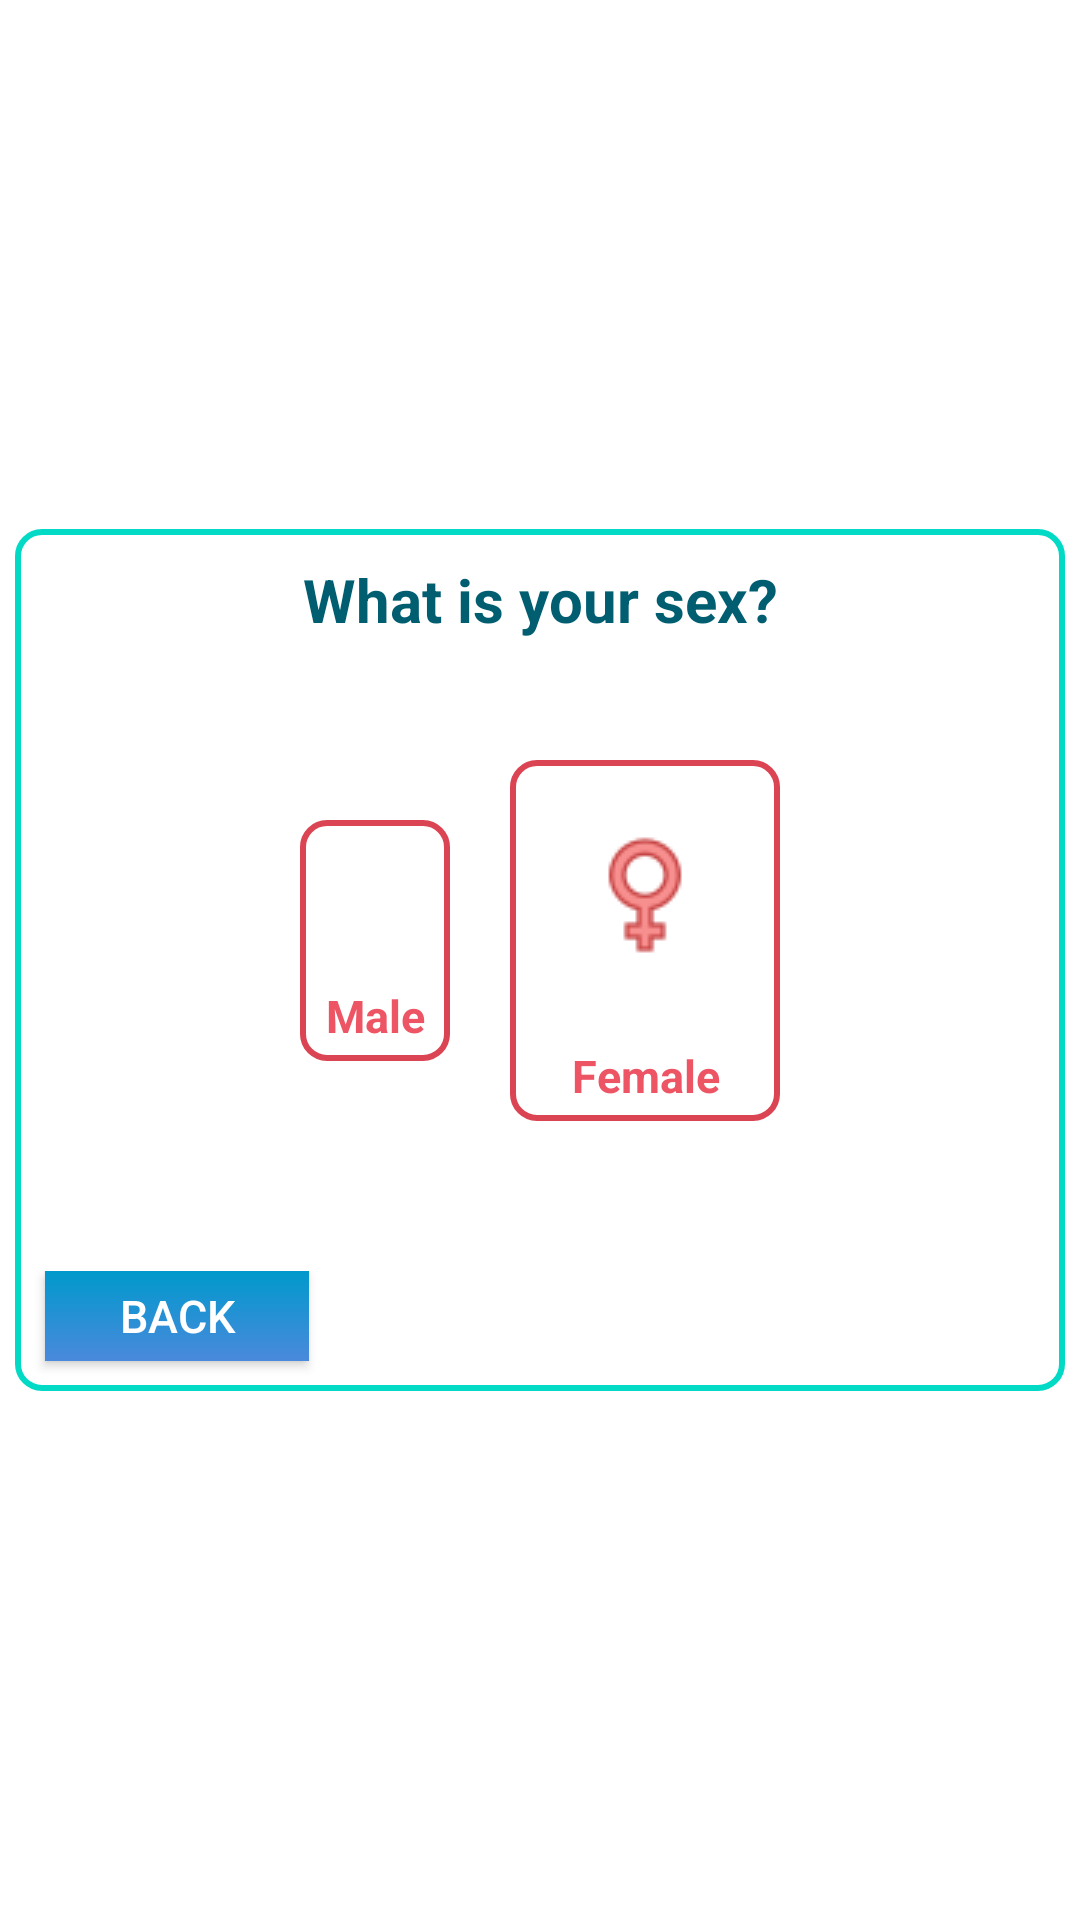

Write the Android layout XML for this screen, with the resource values it uses.
<!-- AndroidManifest.xml: application theme AppTheme -->
<!-- res/layout/fragment_patient_status_sex.xml -->
<?xml version="1.0" encoding="utf-8"?>

<LinearLayout xmlns:android="http://schemas.android.com/apk/res/android"
    xmlns:app="http://schemas.android.com/apk/res-auto"
    xmlns:tools="http://schemas.android.com/tools"
    android:layout_width="match_parent"
    android:layout_height="match_parent"
    android:background="@color/colorWhite"
    android:gravity="center_vertical"
    android:orientation="vertical"
    android:padding="5dp">


    <LinearLayout
        android:layout_width="match_parent"
        android:layout_height="wrap_content"
        android:background="@drawable/edit_bg"
        android:orientation="vertical">

        <TextView
            android:layout_width="match_parent"
            android:layout_height="wrap_content"
            android:layout_margin="10dp"
            android:text="@string/what_is_your_sex"
            android:textAlignment="center"
            android:textColor="#005E70"
            android:textSize="20dp"
            android:textStyle="bold" />

        <LinearLayout
            android:layout_width="wrap_content"
            android:layout_height="wrap_content"
            android:layout_gravity="center"
            android:layout_margin="20dp"
            android:orientation="horizontal">

            <LinearLayout
                android:layout_width="wrap_content"
                android:layout_height="wrap_content"
                android:layout_gravity="center"
                android:layout_margin="10dp"
                android:background="@drawable/layoutborder_bg"
                android:orientation="vertical">

                <ImageButton
                    android:id="@+id/male"
                    android:layout_width="wrap_content"
                    android:layout_height="wrap_content"
                    android:layout_centerHorizontal="true"
                    android:layout_margin="5dp"
                    android:background="@color/colorWhiteTransparent"
                    android:padding="20dp"
                    android:src="@drawable/male" />

                <TextView
                    android:layout_width="match_parent"
                    android:layout_height="wrap_content"
                    android:layout_margin="5dp"
                    android:text="@string/male"
                    android:textAlignment="center"
                    android:textColor="@color/colorGrapeFruit"
                    android:textSize="15dp"
                    android:textStyle="bold" />
            </LinearLayout>


            <LinearLayout
                android:layout_width="wrap_content"
                android:layout_height="wrap_content"
                android:layout_gravity="center"
                android:layout_margin="10dp"
                android:background="@drawable/layoutborder_bg"
                android:orientation="vertical">

                <ImageButton
                    android:id="@+id/female"
                    android:layout_width="wrap_content"
                    android:layout_height="wrap_content"
                    android:layout_centerHorizontal="true"
                    android:layout_margin="5dp"
                    android:background="@color/colorWhiteTransparent"
                    android:padding="20dp"
                    android:src="@drawable/female" />

                <TextView
                    android:layout_width="match_parent"
                    android:layout_height="wrap_content"
                    android:layout_margin="5dp"
                    android:text="@string/female"
                    android:textAlignment="center"
                    android:textColor="@color/colorGrapeFruit"
                    android:textSize="15dp"
                    android:textStyle="bold" />
            </LinearLayout>

        </LinearLayout>

        <LinearLayout
            android:layout_width="wrap_content"
            android:layout_height="wrap_content"
            android:layout_marginTop="20dp"
            android:layout_gravity="left"
            android:orientation="horizontal">

            <Button
                android:id="@+id/previous"
                android:layout_width="wrap_content"
                android:layout_height="30dp"
                android:layout_marginRight="50dp"
                android:layout_marginLeft="10dp"
                android:layout_marginBottom="10dp"
                android:background="@drawable/login_background"
                android:text="@string/back"
                android:textSize="15dp" />

            
        </LinearLayout>

    </LinearLayout>


</LinearLayout>
<!-- resources referenced by this layout -->
<resources>
  <color name="colorGrapeFruit">#ED5565</color>
  <color name="colorWhite">#FFFFFF</color>
  <color name="colorWhiteTransparent">#80ffffff</color>
  <!-- drawable edit_bg (drawable) -->
  <?xml version="1.0" encoding="utf-8"?>
  
  <shape xmlns:android="http://schemas.android.com/apk/res/android">
  <corners android:radius="8dp"/>
  <stroke android:color="@color/colorAccent2"
      android:width="2dp"/>
  </shape>
  <!-- drawable female: png bitmap (drawable, 1573 bytes) -->
  <!-- drawable layoutborder_bg (drawable) -->
  <?xml version="1.0" encoding="utf-8"?>
  
  <shape xmlns:android="http://schemas.android.com/apk/res/android">
  <corners android:radius="8dp"/>
  <stroke android:color="@color/colorGrapeFruitDark"
      android:width="2dp"/>
  </shape>
  <!-- drawable login_background (drawable) -->
  <?xml version="1.0" encoding="utf-8"?>
  
  <shape xmlns:android="http://schemas.android.com/apk/res/android"
      android:shape="rectangle">
      <gradient
          android:startColor="@android:color/holo_blue_dark"
          android:endColor="@color/colorBlueJeansDark"
          android:angle="270"/>
  
  </shape>
  <string name="back">Back</string>
  <string name="female">Female</string>
  <string name="male">Male</string>
  <string name="what_is_your_sex">What is your sex?</string>
  <style name="AppTheme" parent="Theme.AppCompat">
          
          <item name="colorPrimary">@color/colorPrimary</item>
          <item name="colorPrimaryDark">@color/colorPrimary</item>
          <item name="colorAccent">@color/colorAccent</item>
      </style>
  <color name="colorAccent2">#03DAC5</color>
  <color name="colorGrapeFruitDark">#DA4453</color>
  <color name="colorBlueJeansDark">#4A89DC</color>
  <color name="colorPrimary">#008751</color>
  <color name="colorAccent">#FF4081</color>
</resources>
